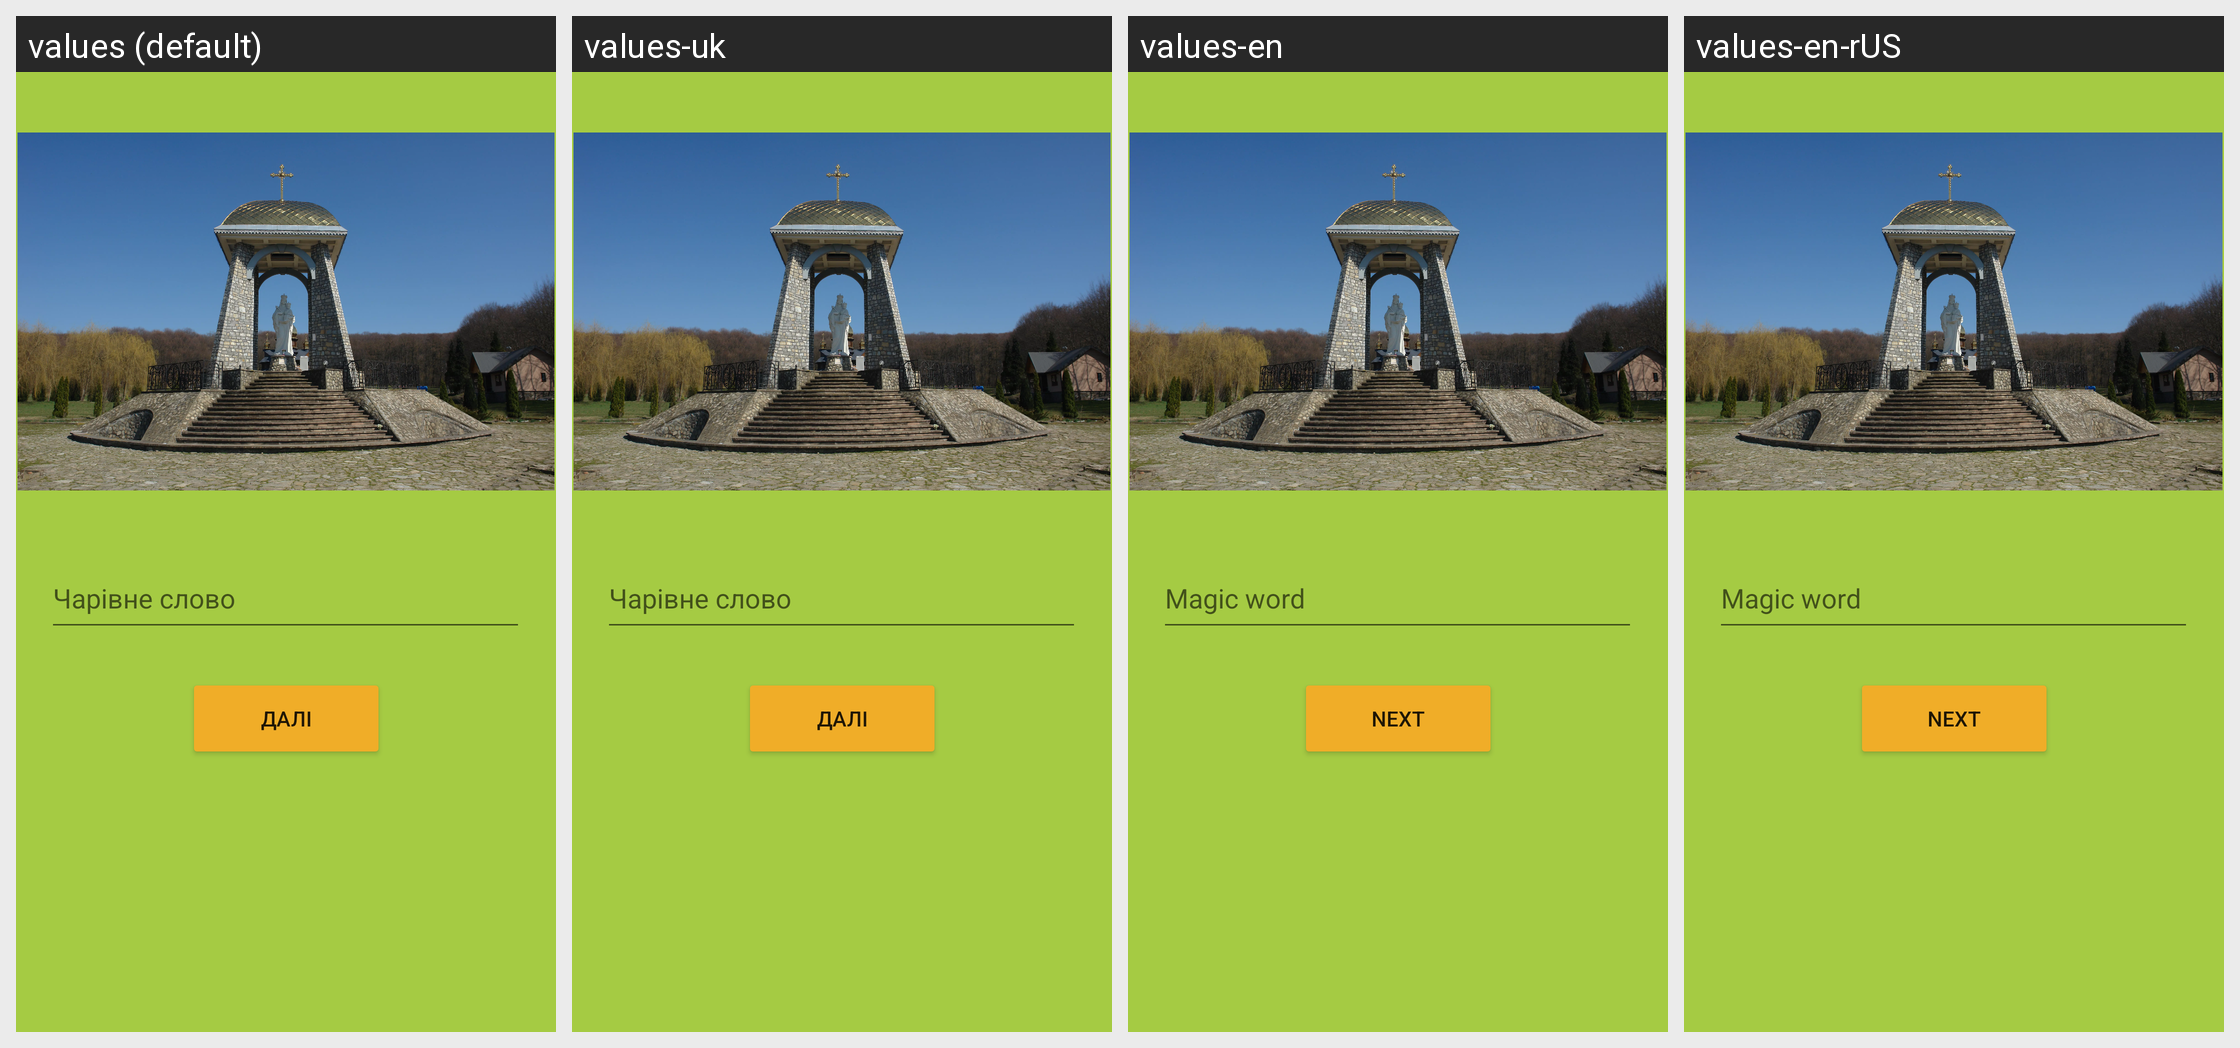

This grid shows one Android layout under several languages. Give, for every string resource on the screen, its name, the default text and each shown locale's text.
Android screen res/layout/activity_quest_pohonya.xml rendered under 4 locales, left to right: values (default), values-uk, values-en, values-en-rUS. Device: Nexus 5 (rendered at 1080×1920; each locale shown at half size, 540×960, under a caption strip naming it); theme Theme.Povodyrchyk.
Strings drawn on this screen, with the default value and each locale's value (text and hints the layout hard-codes, and strings that could not be matched under every locale, appear in the picture but are not listed):

text_magic_word
  values: Чарівне слово
  values-uk: Чарівне слово
  values-en: Magic word
  values-en-rUS: Magic word

button_next
  values: Далі
  values-uk: Далі
  values-en: Next
  values-en-rUS: Next
